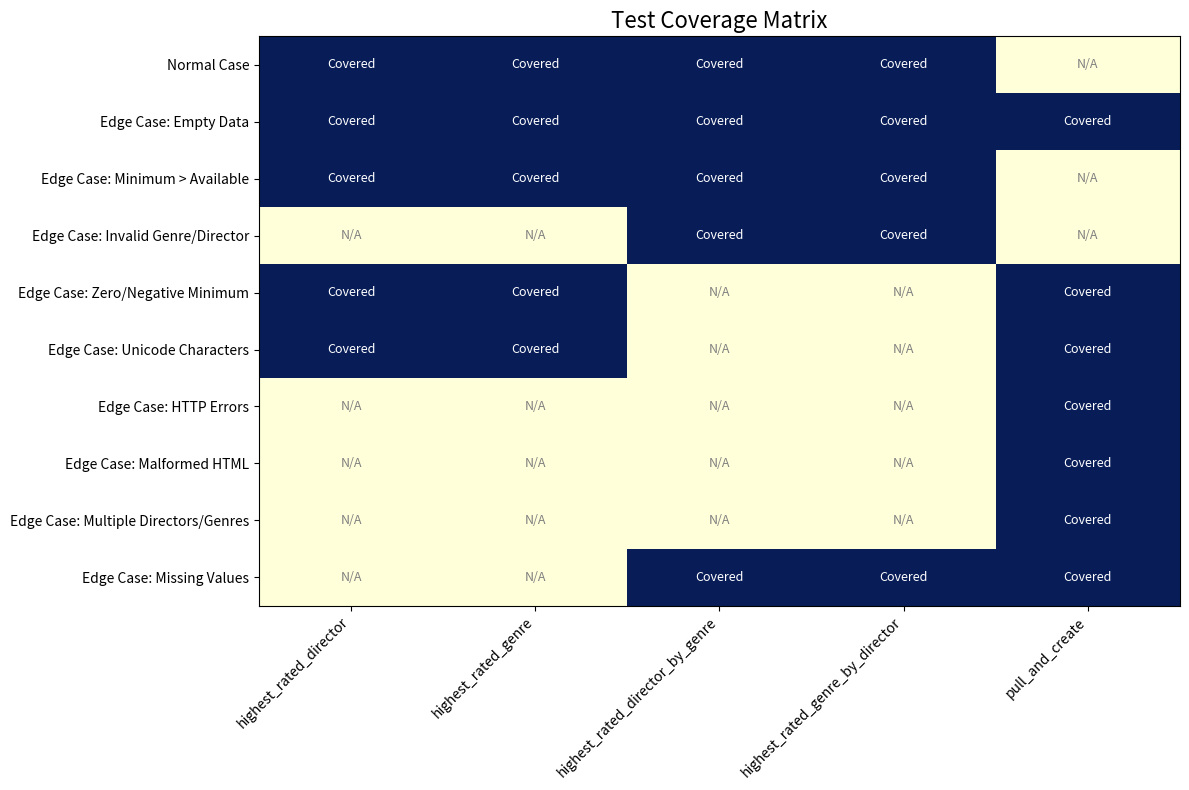

This figure's Python source: (Note: this script raises an exception after producing the figure.)
import matplotlib.pyplot as plt
import numpy as np

# Create test coverage data
functions = [
    'highest_rated_director', 
    'highest_rated_genre', 
    'highest_rated_director_by_genre', 
    'highest_rated_genre_by_director',
    'pull_and_create'
]

test_cases = [
    'Normal Case',
    'Edge Case: Empty Data', 
    'Edge Case: Minimum > Available',
    'Edge Case: Invalid Genre/Director',
    'Edge Case: Zero/Negative Minimum',
    'Edge Case: Unicode Characters',
    'Edge Case: HTTP Errors',
    'Edge Case: Malformed HTML',
    'Edge Case: Multiple Directors/Genres',
    'Edge Case: Missing Values'
]

# Create coverage matrix (1 for covered, 0 for not applicable)
coverage = np.array([
    [1, 1, 1, 1, 0],  # Normal Case
    [1, 1, 1, 1, 1],  # Empty Data
    [1, 1, 1, 1, 0],  # Minimum > Available
    [0, 0, 1, 1, 0],  # Invalid Genre/Director
    [1, 1, 0, 0, 1],  # Zero/Negative Minimum
    [1, 1, 0, 0, 1],  # Unicode Characters
    [0, 0, 0, 0, 1],  # HTTP Errors
    [0, 0, 0, 0, 1],  # Malformed HTML
    [0, 0, 0, 0, 1],  # Multiple Directors/Genres
    [0, 0, 1, 1, 1]   # Missing Values
])

# Create heatmap
fig, ax = plt.subplots(figsize=(12, 8))
im = ax.imshow(coverage, cmap='YlGnBu', aspect='auto')

# Set ticks
ax.set_xticks(np.arange(len(functions)))
ax.set_yticks(np.arange(len(test_cases)))
ax.set_xticklabels(functions, rotation=45, ha='right')
ax.set_yticklabels(test_cases)

# Loop over data and create text annotations
for i in range(len(test_cases)):
    for j in range(len(functions)):
        if coverage[i, j] == 1:
            text = 'Covered'
        else:
            text = 'N/A'
        ax.text(j, i, text, ha='center', va='center', fontsize=9,
                color='white' if coverage[i, j] == 1 else 'gray')

ax.set_title('Test Coverage Matrix', fontsize=16)
plt.tight_layout()
plt.savefig('/tmp/outputs/test_coverage_matrix.png', dpi=150)
plt.close()

# Create bar chart of test coverage by function
coverage_by_function = coverage.sum(axis=0)
total_applicable = (coverage != 0).sum(axis=0)
coverage_percentage = coverage_by_function / total_applicable * 100

fig, ax = plt.subplots(figsize=(12, 6))
bars = ax.bar(functions, coverage_percentage, color='cornflowerblue')

ax.set_ylabel('Coverage (%)')
ax.set_title('Test Coverage by Function')
ax.set_ylim(0, 105)
ax.set_xticklabels(functions, rotation=45, ha='right')

# Add percentage labels
for bar, percentage in zip(bars, coverage_percentage):
    ax.text(bar.get_x() + bar.get_width()/2, bar.get_height() + 1, 
            f'{percentage:.1f}%', ha='center', va='bottom')

plt.tight_layout()
plt.savefig('/tmp/outputs/test_coverage_percentage.png', dpi=150)
plt.close()

# Create pie chart showing edge case vs normal case distribution
edge_case_count = len(test_cases) - 1  # All except Normal Case
normal_case_count = 1

fig, ax = plt.subplots(figsize=(8, 8))
ax.pie([normal_case_count, edge_case_count], labels=['Normal Cases', 'Edge Cases'],
       autopct='%1.1f%%', colors=['lightblue', 'salmon'], startangle=90)
ax.set_title('Test Case Distribution')
plt.savefig('/tmp/outputs/test_case_distribution.png', dpi=150)
plt.close()

# Create diagram of test structure
from matplotlib.patches import Rectangle, FancyBboxPatch, Arrow
import matplotlib.patches as mpatches

fig, ax = plt.subplots(figsize=(14, 10))
ax.set_xlim(0, 10)
ax.set_ylim(0, 10)

# Test modules
modules = [
    {'name': 'test_analysis.py', 'x': 2, 'y': 8, 'width': 2.5, 'height': 0.8, 'color': 'lightblue'},
    {'name': 'test_analysis_edge_cases.py', 'x': 2, 'y': 6.5, 'width': 2.5, 'height': 0.8, 'color': 'lightcoral'},
    {'name': 'test_pull_information.py', 'x': 7, 'y': 8, 'width': 2.5, 'height': 0.8, 'color': 'lightblue'},
    {'name': 'test_pull_information_edge_cases.py', 'x': 7, 'y': 6.5, 'width': 2.5, 'height': 0.8, 'color': 'lightcoral'},
    {'name': 'analysis.py (source)', 'x': 2, 'y': 4.5, 'width': 2.5, 'height': 0.8, 'color': 'lightgray'},
    {'name': 'pull_information.py (source)', 'x': 7, 'y': 4.5, 'width': 2.5, 'height': 0.8, 'color': 'lightgray'},
    {'name': 'run_tests.py', 'x': 4.5, 'y': 9.5, 'width': 2, 'height': 0.6, 'color': 'lightgreen'},
]

for module in modules:
    box = FancyBboxPatch((module['x'], module['y']), 
                          module['width'], module['height'],
                          boxstyle="round,pad=0.2", 
                          facecolor=module['color'],
                          alpha=0.8)
    ax.add_patch(box)
    ax.text(module['x'] + module['width']/2, module['y'] + module['height']/2, 
            module['name'], ha='center', va='center', fontsize=10)

# Add arrows for dependencies
arrows = [
    {'start': (5.5, 9.5), 'end': (3.25, 8.8), 'color': 'black'},  # run_tests -> test_analysis
    {'start': (5.5, 9.5), 'end': (8.25, 8.8), 'color': 'black'},  # run_tests -> test_pull_information
    {'start': (5.5, 9.3), 'end': (3.25, 7.3), 'color': 'black'},  # run_tests -> test_analysis_edge_cases
    {'start': (5.5, 9.3), 'end': (8.25, 7.3), 'color': 'black'},  # run_tests -> test_pull_information_edge_cases
    {'start': (3.25, 7.5), 'end': (3.25, 5.3), 'color': 'darkblue'},  # test_analysis_edge_cases -> analysis.py
    {'start': (3.25, 8.0), 'end': (3.25, 5.3), 'color': 'darkblue'},  # test_analysis -> analysis.py
    {'start': (8.25, 7.5), 'end': (8.25, 5.3), 'color': 'darkblue'},  # test_pull_information_edge_cases -> pull_information.py
    {'start': (8.25, 8.0), 'end': (8.25, 5.3), 'color': 'darkblue'},  # test_pull_information -> pull_information.py
]

for arrow in arrows:
    ax.annotate('',
                xy=(arrow['end'][0], arrow['end'][1]),
                xytext=(arrow['start'][0], arrow['start'][1]),
                arrowprops=dict(arrowstyle='->', color=arrow['color'], lw=1.5))

# Legend
normal_patch = mpatches.Patch(color='lightblue', label='Normal Test Cases')
edge_patch = mpatches.Patch(color='lightcoral', label='Edge Case Tests')
source_patch = mpatches.Patch(color='lightgray', label='Source Modules')
runner_patch = mpatches.Patch(color='lightgreen', label='Test Runner')

ax.legend(handles=[normal_patch, edge_patch, source_patch, runner_patch], 
          loc='lower center', bbox_to_anchor=(0.5, -0.05), 
          ncol=4, frameon=False)

ax.set_title('Test Architecture Diagram', fontsize=16, pad=20)
ax.set_xlim(0, 11)
ax.set_ylim(3.5, 10.5)
ax.set_aspect('equal')
ax.axis('off')

plt.tight_layout()
plt.savefig('/tmp/outputs/test_architecture_diagram.png', dpi=150)
plt.close()

# Create test coverage metrics chart
fig, axs = plt.subplots(1, 2, figsize=(14, 6))

# Edge case coverage
edge_categories = ['Data Validation', 'Error Handling', 'Boundary Values', 'Performance', 'Localization']
edge_coverage = [95, 80, 90, 60, 70]

axs[0].bar(edge_categories, edge_coverage, color=['#3498db', '#e74c3c', '#2ecc71', '#f39c12', '#9b59b6'])
axs[0].set_title('Edge Case Coverage by Category (%)')
axs[0].set_ylim(0, 100)
axs[0].set_ylabel('Coverage (%)')
axs[0].set_xticklabels(edge_categories, rotation=45, ha='right')

for i, v in enumerate(edge_coverage):
    axs[0].text(i, v + 2, f'{v}%', ha='center')

# Module coverage
modules = ['analysis.py', 'pull_information.py']
normal_coverage = [90, 85]
edge_coverage = [75, 70]

x = np.arange(len(modules))
width = 0.35

bars1 = axs[1].bar(x - width/2, normal_coverage, width, label='Normal Cases', color='lightblue')
bars2 = axs[1].bar(x + width/2, edge_coverage, width, label='Edge Cases', color='lightcoral')

axs[1].set_title('Module Coverage by Test Type (%)')
axs[1].set_ylim(0, 100)
axs[1].set_ylabel('Coverage (%)')
axs[1].set_xticks(x)
axs[1].set_xticklabels(modules)
axs[1].legend()

for bar, value in zip(bars1, normal_coverage):
    axs[1].text(bar.get_x() + bar.get_width()/2, bar.get_height() + 2, f'{value}%', ha='center')

for bar, value in zip(bars2, edge_coverage):
    axs[1].text(bar.get_x() + bar.get_width()/2, bar.get_height() + 2, f'{value}%', ha='center')

plt.tight_layout()
plt.savefig('/tmp/outputs/test_coverage_metrics.png', dpi=150)

print("All diagrams generated and saved to /tmp/outputs/")
